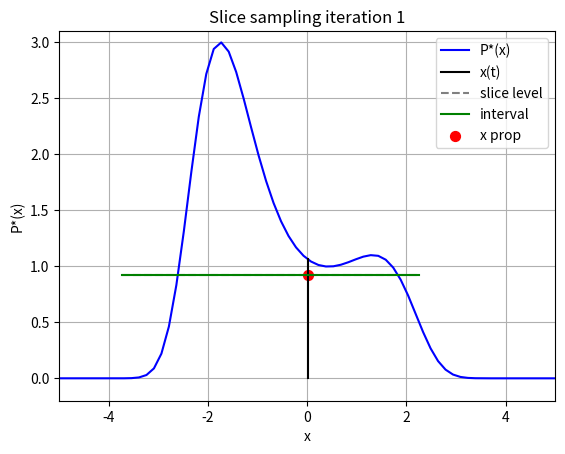
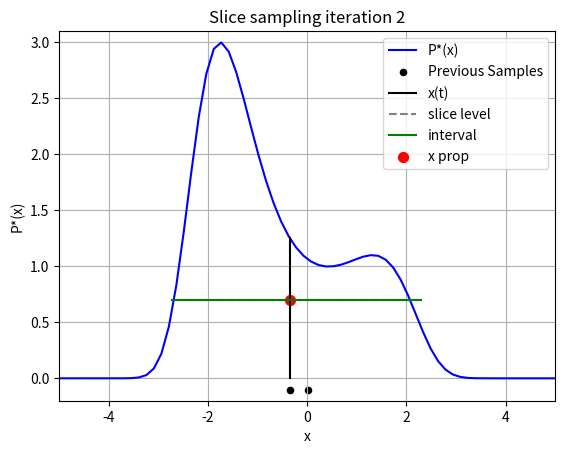
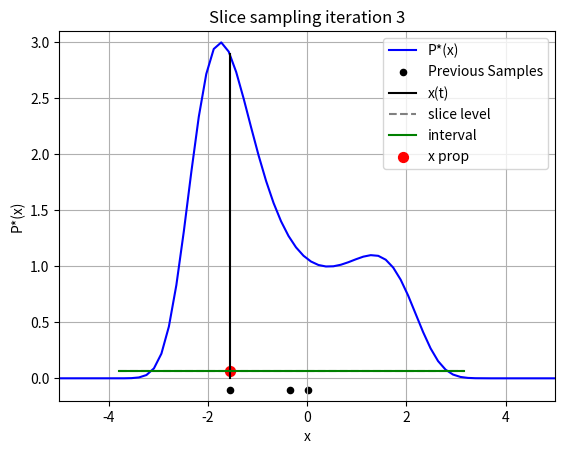
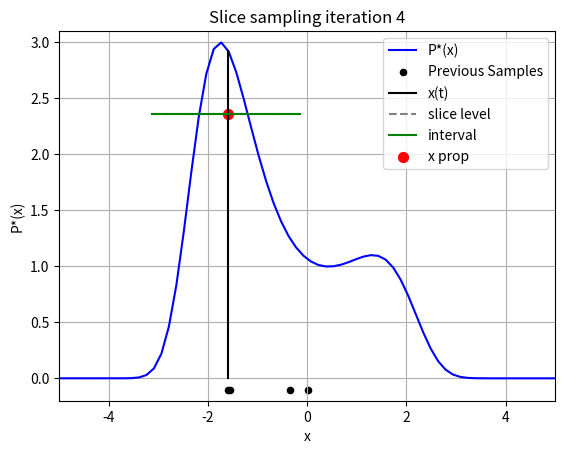
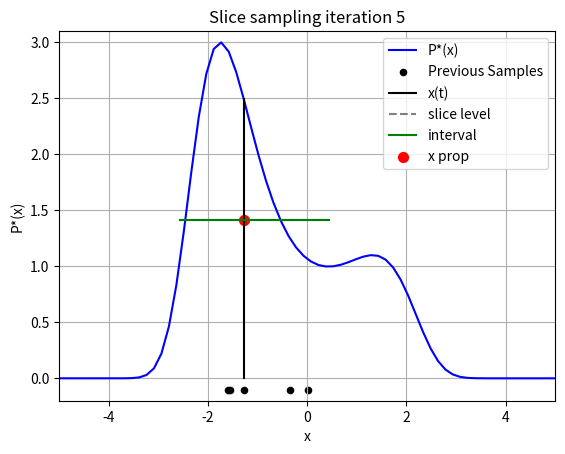
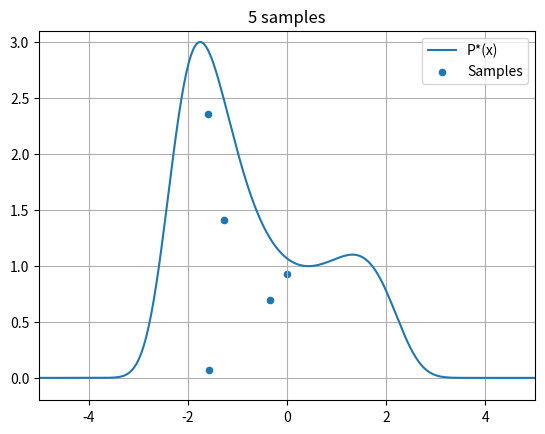

Write the Python code that produced these figures, in order.
############################################################################################
#  Markov Chain Monte Carlo - Slice Sampling
#
#  References
#
#   * Chapter 29 in "Information Theory, Inference, and Learning Algorithms", David MacKay
#     https://www.inference.org.uk/itprnn/book.html
#   * Lecture Video 13
#     https://www.inference.org.uk/itprnn_lectures/13_mackay.mp4
#   * Old octave demo:
#     https://www.inference.org.uk/mackay/itprnn/code/mcmc/
#
############################################################################################

import numpy as np
import matplotlib.pyplot as plt
import argparse


def slplota(xQs, y, xt, pt, u, r, pausing):
    plt.figure("slplota")
    plt.clf()

    plt.plot(y[:, 0], y[:, 1], "b-", label="P*(x)")

    if r >= 2:
        plt.plot(xQs[:, 0], xQs[:, 4], "ro", markersize=4, label="Previous Samples")

    plt.plot([xt, xt], [0, pt], "k-", linewidth=1.5, label="x(t)")
    plt.axhline(y=u, color="m", linestyle="--", label="Slice level")

    plt.xlim(np.min(y[:, 0]), np.max(y[:, 0]))
    plt.ylim(0, np.max(y[:, 1]) * 1.1)
    plt.title(f"{r} samples")
    plt.legend()
    plt.grid(True)

    plt.show(block=False)
    plt.pause(0.001)

    if pausing:
        input("Sample uniformly... (press Enter)")


def slplotb(xQs, r, y, tele1, tele2, tele3):
    plt.figure("slplotb")
    plt.clf()

    # Plot the target density
    plt.plot(y[:, 0], y[:, 1], "b-", label="P*(x)")

    # Plot previous samples
    if r >= 2:
        plt.plot(xQs[:, 0], xQs[:, 4], "mo", label="samples")

    # Vertical line at current sample (tele1)
    plt.plot(tele1[:, 0], tele1[:, 1], "k-", linewidth=1.5, label="x(t)")

    # Horizontal slice level (tele2)
    plt.plot(tele2[:, 0], tele2[:, 1], "g--", linewidth=1.5, label="u level")

    # Slice interval extensions (tele3)
    plt.plot(tele3[:, 0], tele3[:, 1], "r-.", linewidth=1.5, label="interval")

    plt.title(f"{r} samples")
    plt.xlabel("x")
    plt.ylabel("P*(x)")
    plt.legend()
    plt.grid(True)

    plt.show(block=False)
    plt.pause(0.001)


def slplotc(
    xQs, y, xt, pt, u, xnew, xleft, xright, pprop, r, pausing, specialprinting, logscale
):
    plt.figure("slplotc")
    plt.clf()

    # Axes limits depending on flags
    if logscale:
        plt.yscale("log")
        plt.ylim(1e-4, 3.1)
    else:
        plt.yscale("linear")
        plt.ylim(-0.2, 3.1)

    plt.xlim(-5, 5)
    if specialprinting:
        plt.xlim(-4, 4)
        plt.ylim(-0.2, 1.75)

    # Plot P*(x)
    plt.plot(y[:, 0], y[:, 1], "b-", label="P*(x)")

    # Previous samples
    if r >= 2:
        plt.scatter(xQs[:, 0], xQs[:, 4], s=20, c="black", label="Previous Samples")

    # Vertical line at xt
    plt.plot([xt, xt], [0, pt], "k-", label="x(t)")

    # Slice level (tele2) and interval (tele3)
    plt.plot([xleft, xright], [u, u], "--", color="gray", label="slice level")
    plt.plot([xleft, xright], [u, u], "g-", label="interval")

    # Proposed sample (tele4)
    plt.scatter([xnew], [u], c="red", s=50, label="x prop")

    plt.xlabel("x")
    plt.ylabel("P*(x)")
    plt.title(f"Slice sampling iteration {r}")
    plt.legend()
    plt.grid(True)

    plt.show(block=False)
    plt.pause(0.001)

    if pausing:
        input("Press Enter to continue...")


def phi(x):
    return 0.2 * (x + 5.0)


def iranges(logscale=False, specialprinting=False):
    plt.clf()
    plt.grid(True)
    plt.xlim([-5, 5])
    if logscale:
        plt.ylim([1e-4, 3.1])
        plt.yscale("log")
    else:
        plt.ylim([-0.2, 3.1])

    if specialprinting:
        plt.xlim([-4, 4])
        plt.ylim([-0.2, 1.75])


def slplotd(xQs):
    plt.clf()
    iranges(logscale=False, specialprinting=False)

    xplot = np.linspace(-5, 5, 200)
    yplot = pstar(xplot)
    plt.plot(xplot, yplot, label="P*(x)", linewidth=1.5)

    if len(xQs) > 0:
        plt.scatter(xQs[:, 0], xQs[:, 6], s=20, label="Samples")
        plt.title(f"{len(xQs)} samples")
    else:
        plt.title("No samples")

    plt.legend()
    plt.show()


def slice(pausing, xmin, xmax, mu, sigma, R, plotting, logscale, pstar):
    defheight = -0.1
    xQs = []
    sumphi = 0.0

    xt = mu
    pt = pstar(xt)

    xplot = np.linspace(xmin, xmax, 200)
    yplot = pstar(xplot)
    y = np.column_stack((xplot, yplot))

    for r in range(1, R + 1):
        u = np.random.rand() * pt
        xprop = (np.random.rand() - 0.5) * sigma + xt
        xleft = xprop - 0.5 * sigma
        xright = xprop + 0.5 * sigma
        pleft = pstar(xleft)
        pright = pstar(xright)

        # Expand interval until ends are below slice height
        while (pleft > u) or (pright > u):
            if pleft > u:
                xleft -= sigma
                pleft = pstar(xleft)
            if pright > u:
                xright += sigma
                pright = pstar(xright)

        # Sample within the slice
        pprop = 0.0
        while pprop < u:
            xnew = xleft + np.random.rand() * (xright - xleft)
            pprop = pstar(xnew)
            if pprop < u:
                if xnew < xt:
                    xleft = xnew
                else:
                    xright = xnew

        xt = xnew
        pt = pprop

        ph = phi(xt)
        sumphi += ph
        xQs.append([xt, ph, r, 0, defheight, sumphi / r, u])

        if plotting == 1:
            slplota(np.array(xQs), y, xt, pt, u, r, pausing)
        elif plotting == 2:
            # Prepare tele1, tele2, tele3 for slplotb
            tele1 = np.array([[xt, 0], [xt, pt]])
            tele2 = np.array([[np.min(y[:, 0]), u], [np.max(y[:, 0]), u]])
            tele3 = np.array([[xleft, u], [xright, u]])
            slplotb(np.array(xQs), r, y, tele1, tele2, tele3)
        elif plotting == 3:
            slplotc(
                np.array(xQs),
                y,
                xt,
                pt,
                u,
                xnew,
                xleft,
                xright,
                pprop,
                r,
                pausing,
                False,
                logscale,
            )

        if pausing:
            input("Press Enter to continue...")

    xQs = np.array(xQs)

    # if plotting:
    input("summary...")
    slplotd(xQs)
    plt.ioff()  # Turn off interactive mode
    plt.show(block=True)  # Show and wait until the window is closed
    return xQs


if __name__ == "__main__":

    def pstar1(x):
        return np.exp(0.4 * ((x - 0.4) ** 2) - 0.08 * (x**4))

    def pstar2(x):
        return np.exp(1.15 * np.sin(6.0 * x) - 0.3 * ((x - 0.65) ** 2) - 0.01 * (x**4))

    plt.ion()  # Enable interactive mode globally
    parser = argparse.ArgumentParser(description="Metropolis MCMC demo")
    parser.add_argument("--steps", type=int, default=5, help="Number of sampling steps")
    parser.add_argument(
        "--sigma", type=float, default=1.5, help="Proposal distribution stddev"
    )
    parser.add_argument("--fast", action="store_true", help="No pause between steps")
    parser.add_argument("--logscale", action="store_true", help="Use logscale")
    parser.add_argument("--pstar2", action="store_true", help="density pstar2")
    args = parser.parse_args()
    pstar = pstar2 if args.pstar2 else pstar1
    logscale = False
    print(f"Slice sampling ({args.steps})")
    slice(
        not args.fast,
        xmin=-15,
        xmax=15,
        mu=-0.9,
        sigma=args.sigma,
        R=args.steps,
        plotting=3,
        logscale=args.logscale,
        pstar=pstar,
    )
